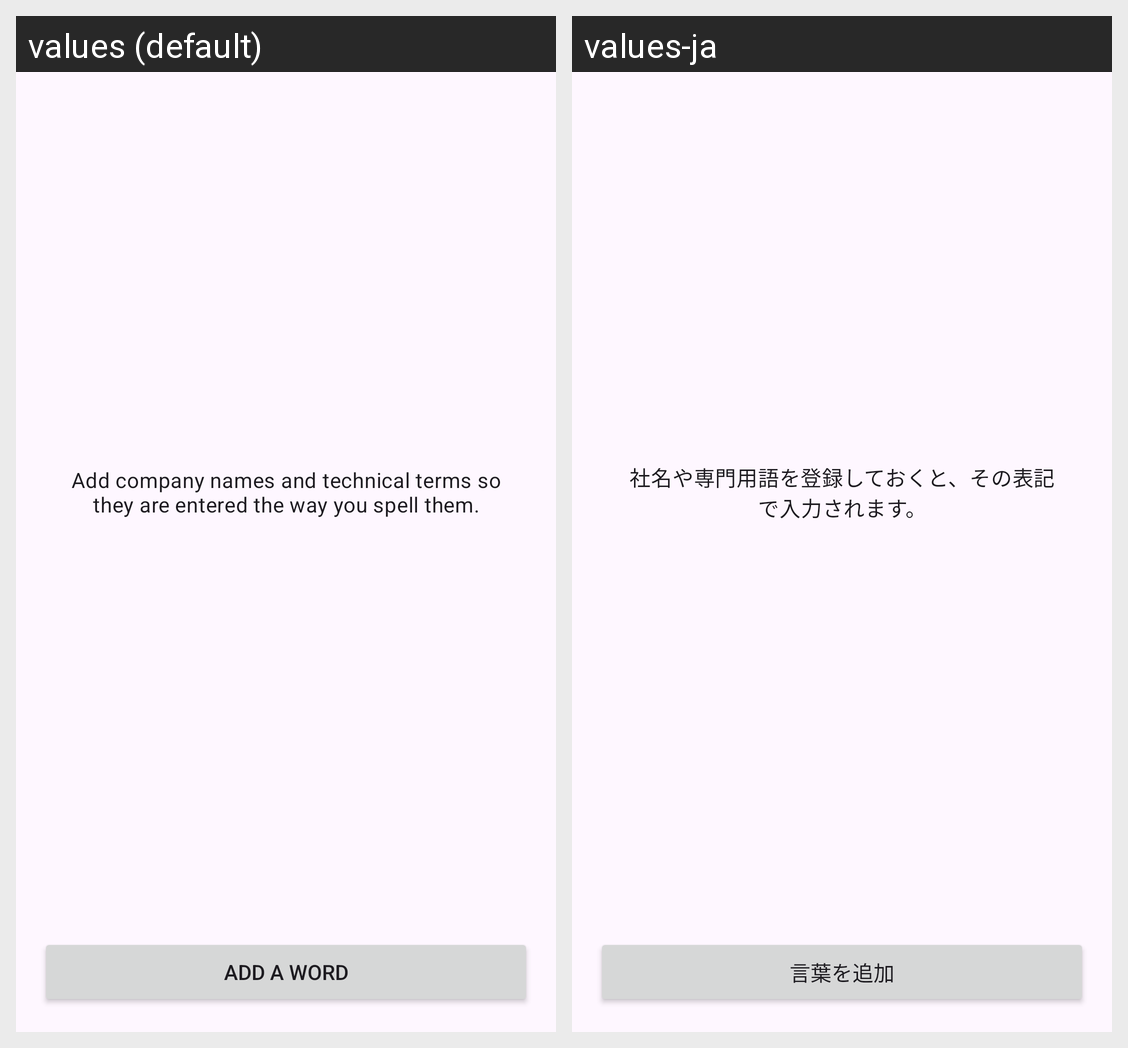

Strings drawn on this Android screen and how each of the app's shown locales translates them:
Android screen res/layout/activity_vocabulary.xml rendered under 2 locales, left to right: values (default), values-ja. Device: Nexus 5 (rendered at 1080×1920; each locale shown at half size, 540×960, under a caption strip naming it); theme Theme.HibiVo.
Strings drawn on this screen, with the default value and each locale's value (text and hints the layout hard-codes, and strings that could not be matched under every locale, appear in the picture but are not listed):

vocabulary_empty
  values: Add company names and technical terms so they are entered the way you spell them.
  values-ja: 社名や専門用語を登録しておくと、その表記で入力されます。

vocabulary_add
  values: Add a word
  values-ja: 言葉を追加
